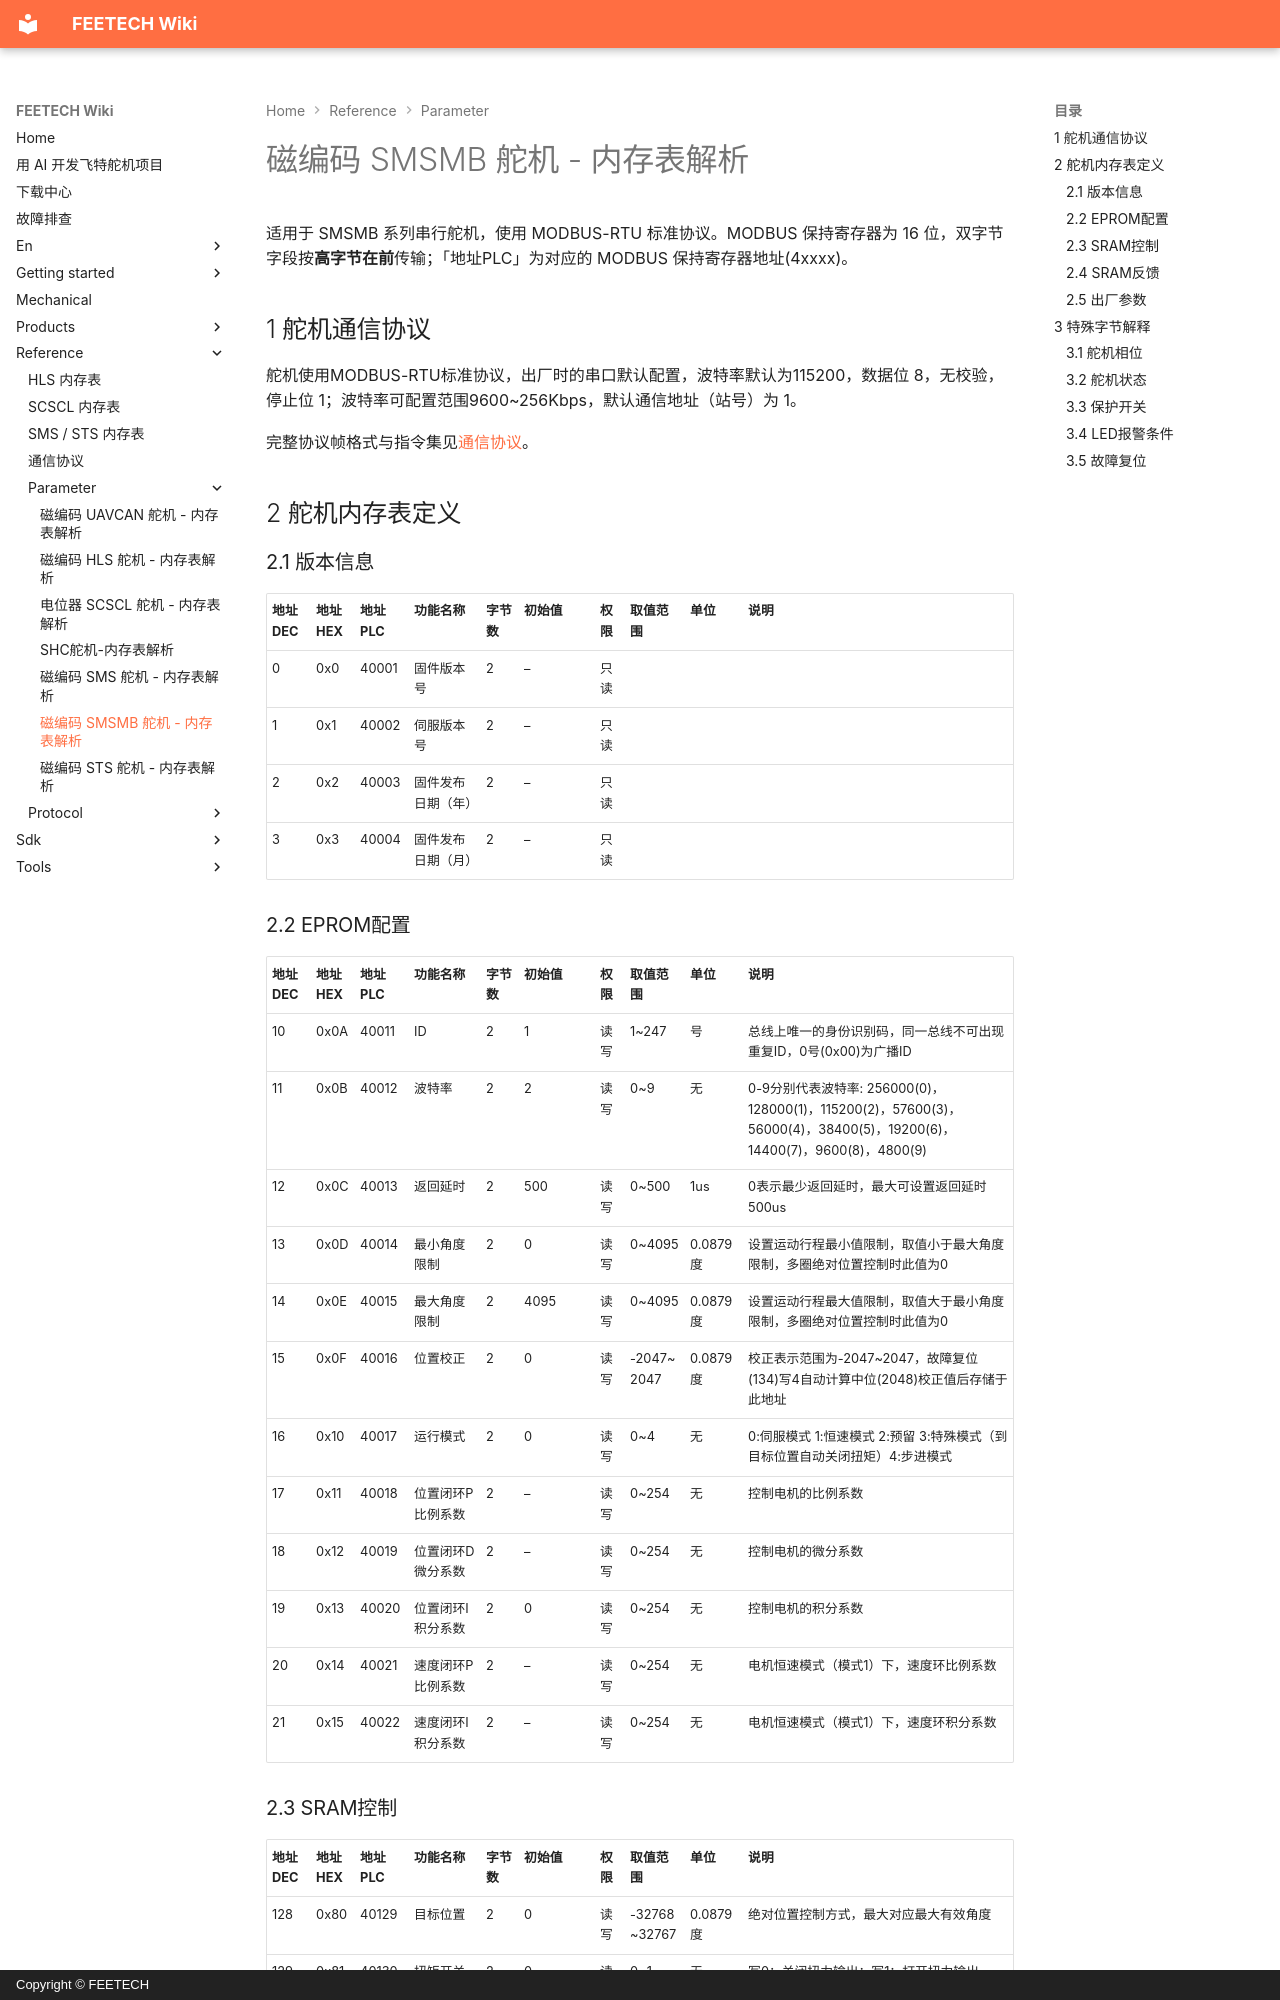

repository: ftservo/ftservo-wiki · page: reference/parameter/memory-smsmb/index.html · generator: mkdocs · copyright: Copyright © FEETECH

# 磁编码 SMSMB 舵机 - 内存表解析

适用于 SMSMB 系列串行舵机，使用 MODBUS-RTU 标准协议。MODBUS 保持寄存器为 16 位，双字节字段按**高字节在前**传输；「地址PLC」为对应的 MODBUS 保持寄存器地址(4xxxx)。

<style>
  .md-typeset table:not([class]) { display: table; width: 100%; table-layout: fixed; }
  .md-typeset table:not([class]) th { min-width: 0; padding: .6em .4em; }
  .md-typeset table:not([class]) td { min-width: 0; padding: .6em .4em; }
  .md-typeset table:not([class]) td, .md-typeset table:not([class]) th { overflow-wrap: anywhere; }
  .md-typeset table:not([class]) th:nth-child(1), .md-typeset table:not([class]) td:nth-child(1) { width: 44px; }
  .md-typeset table:not([class]) th:nth-child(2), .md-typeset table:not([class]) td:nth-child(2) { width: 44px; }
  .md-typeset table:not([class]) th:nth-child(3), .md-typeset table:not([class]) td:nth-child(3) { width: 54px; }
  .md-typeset table:not([class]) th:nth-child(4), .md-typeset table:not([class]) td:nth-child(4) { width: 72px; }
  .md-typeset table:not([class]) th:nth-child(5), .md-typeset table:not([class]) td:nth-child(5) { width: 38px; }
  .md-typeset table:not([class]) th:nth-child(6), .md-typeset table:not([class]) td:nth-child(6) { width: 76px; }
  .md-typeset table:not([class]) th:nth-child(7), .md-typeset table:not([class]) td:nth-child(7) { width: 30px; }
  .md-typeset table:not([class]) th:nth-child(8), .md-typeset table:not([class]) td:nth-child(8) { width: 60px; }
  .md-typeset table:not([class]) th:nth-child(9), .md-typeset table:not([class]) td:nth-child(9) { width: 58px; }
  @media screen and (max-width: 40em) {
    .md-typeset table:not([class]) { table-layout: auto; }
    .md-typeset table:not([class]) th, .md-typeset table:not([class]) td { width: auto; }
  }
</style>

## 1 舵机通信协议

舵机使用MODBUS-RTU标准协议，出厂时的串口默认配置，波特率默认为115200，数据位 8，无校验，停止位 1；波特率可配置范围9600~256Kbps，默认通信地址（站号）为 1。

完整协议帧格式与指令集见[通信协议](../protocol/index.md)。

## 2 舵机内存表定义

### 2.1 版本信息

| 地址DEC | 地址HEX | 地址PLC | 功能名称 | 字节数 | 初始值 | 权限 | 取值范围 | 单位 | 说明 |
| --- | --- | --- | --- | --- | --- | --- | --- | --- | --- |
| 0 | 0x0 | 40001 | 固件版本号 | 2 | – | 只读 |  |  |  |
| 1 | 0x1 | 40002 | 伺服版本号 | 2 | – | 只读 |  |  |  |
| 2 | 0x2 | 40003 | 固件发布日期（年） | 2 | – | 只读 |  |  |  |
| 3 | 0x3 | 40004 | 固件发布日期（月） | 2 | – | 只读 |  |  |  |
